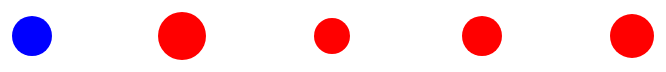
D3 v5 page, settled after 360 driven frames (6 s of simulated time); the page loaded 1 data file(s).


// ── app.js
// d3.tsv("ages.tsv")
//   .then(function (data) {
//     data.forEach(function (d) {
//       d.age = +d.age;
//       // console.log(d);
//     });

//     var svg = d3
//       .select("#chart-area")
//       .append("svg")
//       .attr("width", 400)
//       .attr("height", 400);

//     var circles = svg.selectAll("circle").data(data);

//     circles
//       .enter()
//       .append("circle")
//       .attr("cx", function (d, i) {
//         console.log(d);
//         return i * 50 + 25;
//       })
//       .attr("cy", 25)
//       .attr("r", function (d) {
//         return d.age * 2;
//       })
//       .attr("fill", function (d) {
//         if (d.name == "Tony") {
//           return "blue";
//         } else {
//           return "red";
//         }
//       });
//   })
//   .catch(function (error) {
//     console.log(error);
//   });

d3.tsv("ages.tsv")
  .then(function (data) {
    data.forEach(function (d) {
      d.age = +d.age;
    });

    var svg = d3
      .select("#chart-area")
      .append("svg")
      .attr("width", 800)
      .attr("height", 400);

    var circles = svg.selectAll("circle").data(data);

    circles
      .enter()
      .append("circle")
      .attr("cx", function (d, i) {
        console.log(d);
        return i * 150 + 25;
      })
      .attr("cy", 145)
      .attr("r", function (d) {
        return d.age * 2;
      })
      .attr("fill", function (d) {
        if (d.name == "Tony") {
          return "blue";
        } else {
          return "red";
        }
      });
  })
  .catch(function (error) {
    console.log(error);
  });


### data: ages.tsv
name	age
Tony	10
Jessica	12
Andre	9
Emily	10
Richard	11